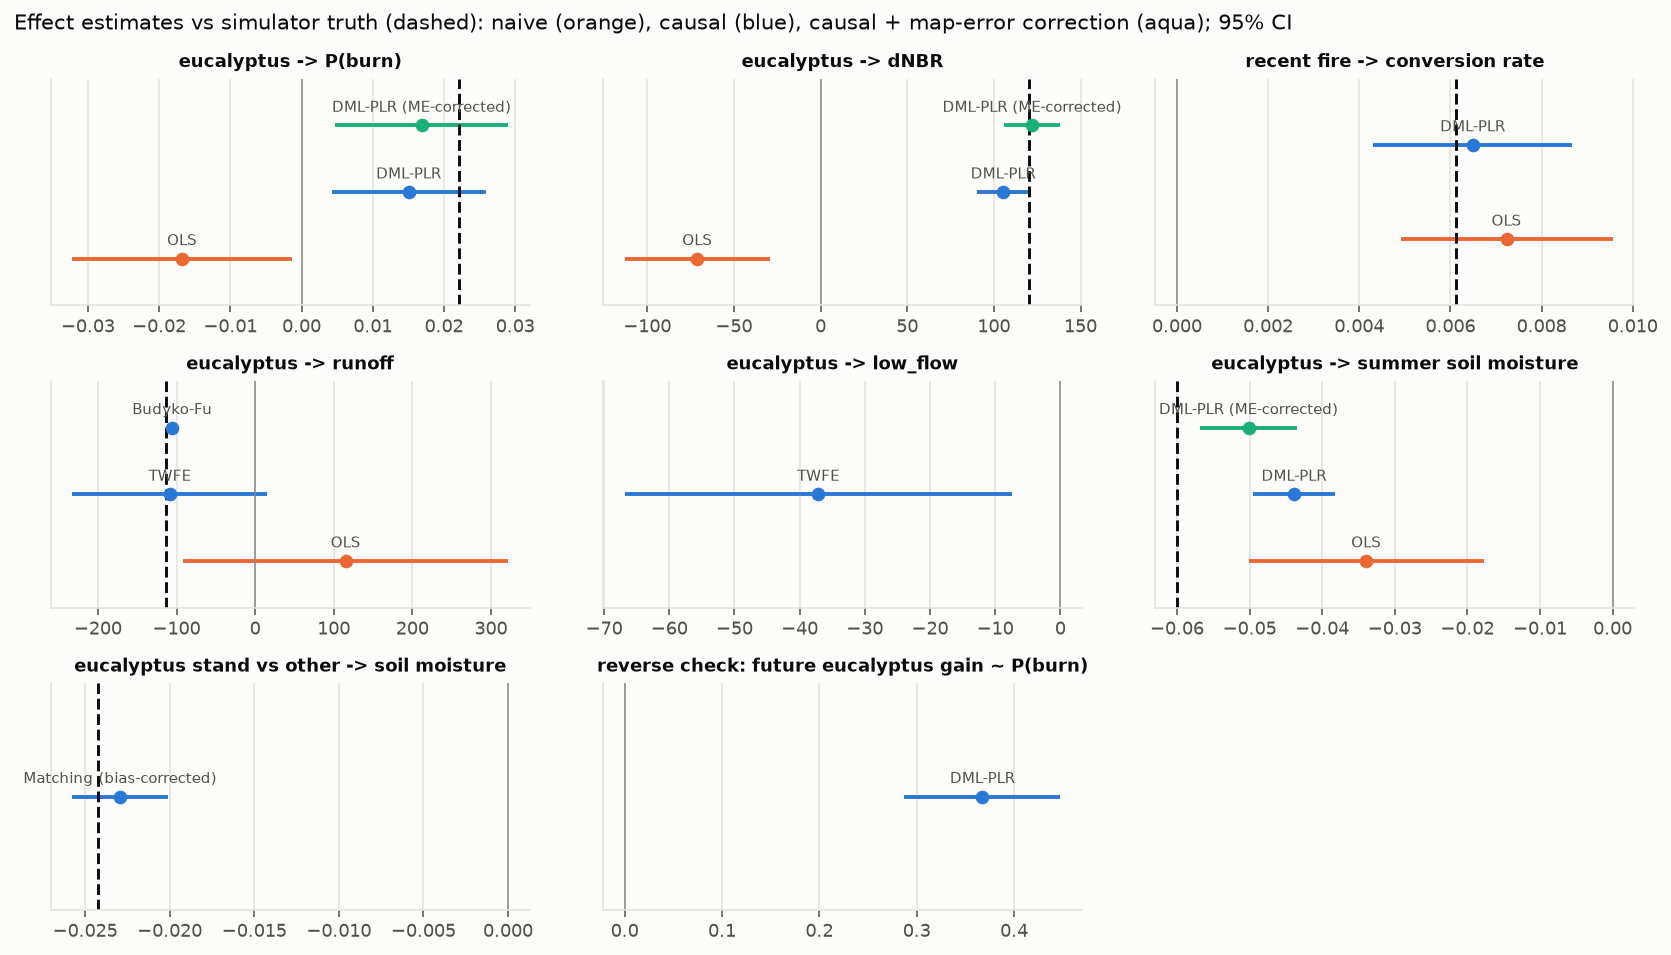

The data file committed next to this chart (first rows):
effect, method, estimate, se, ci_low, ci_high, truth, covers_truth, n
eucalyptus -> P(burn), OLS, -0.01678, 0.007853, -0.03218, -0.001391, 0.02209, False, 250000
eucalyptus -> P(burn), DML-PLR, 0.01501, 0.005517, 0.0042, 0.02583, 0.02209, True, 250000
eucalyptus -> P(burn), DML-PLR (ME-corrected), 0.01684, 0.006193, 0.004706, 0.02898, 0.02209, True, 250000
eucalyptus -> dNBR, OLS, -71.13, 21.38, -113, -29.23, 120.0, False, 24931
eucalyptus -> dNBR, DML-PLR, 105.3, 7.693, 90.2, 120.4, 120.0, True, 24931
eucalyptus -> dNBR, DML-PLR (ME-corrected), 122, 8.307, 105.8, 138.3, 120.0, True, 24931
recent fire -> conversion rate, OLS, 0.007231, 0.001187, 0.004904, 0.009558, 0.006126, True, 250000
recent fire -> conversion rate, DML-PLR, 0.006484, 0.00111, 0.004309, 0.00866, 0.006126, True, 250000
eucalyptus -> runoff, OLS, 115.2, 105.3, -91.23, 321.7, -113.9, False, 1500
f_eucalyptus -> runoff, TWFE, -108.8, 63.11, -232.5, 14.93, -113.9, True, 1500
eucalyptus -> runoff, Budyko-Fu, -105.5, , , , -113.9, , 1500
f_eucalyptus -> low_flow, TWFE, -37.15, 15.15, -66.84, -7.466, , , 1500
eucalyptus -> summer soil moisture, OLS, -0.03394, 0.008257, -0.05012, -0.01776, -0.06, False, 38581
eucalyptus -> summer soil moisture, DML-PLR, -0.04391, 0.002878, -0.04955, -0.03826, -0.06, False, 38581
eucalyptus -> summer soil moisture, DML-PLR (ME-corrected), -0.05014, 0.003395, -0.0568, -0.04349, -0.06, False, 38581
eucalyptus stand vs other -> soil moistu…, Matching (bias-corrected), -0.02293, 0.001437, -0.02575, -0.02012, -0.02424, True, 246
reverse check: future eucalyptus gain ~ …, DML-PLR, 0.3673, 0.04089, 0.2872, 0.4475, , , 197751
